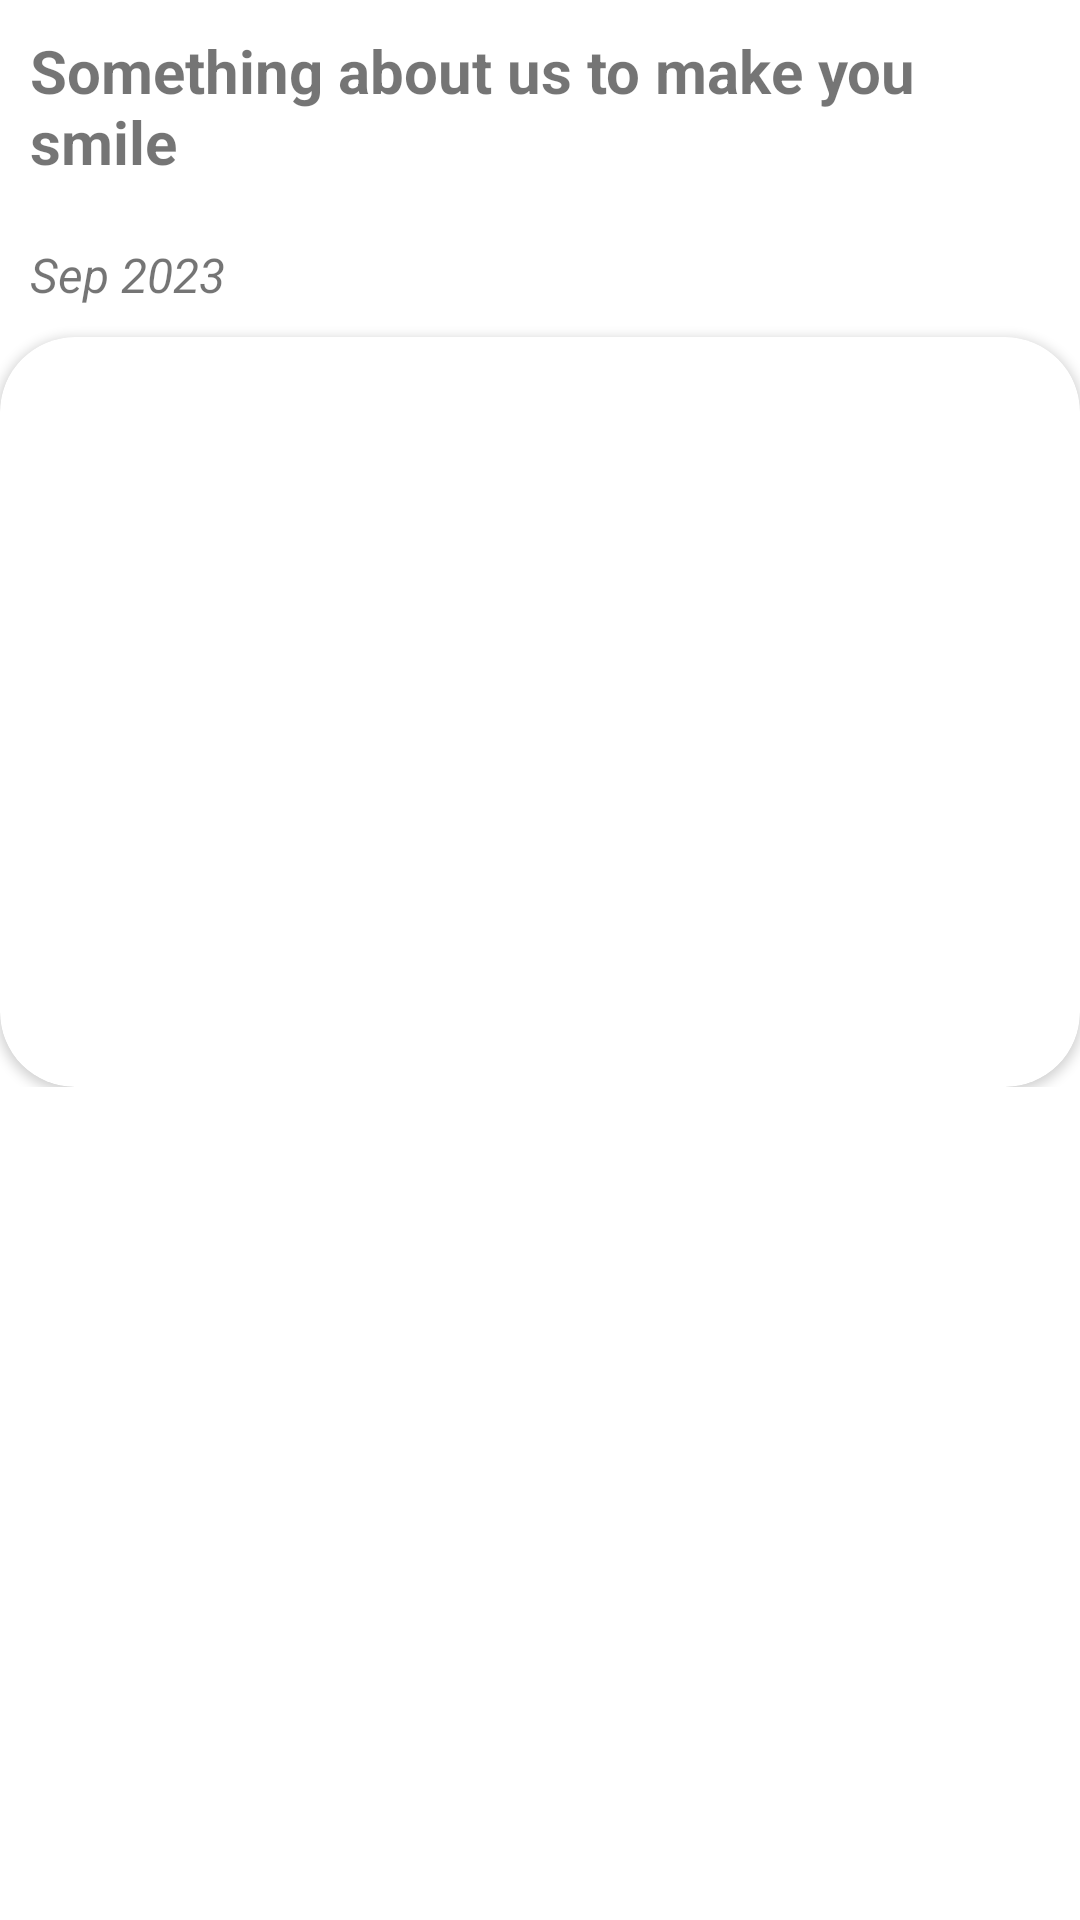

Here is an Android app screen rendered from its layout file. Give the layout XML and the strings, colors and styles it references.
<!-- AndroidManifest.xml: application theme Theme.Themovieapp -->
<!-- res/layout/single_item_movie_list.xml -->
<?xml version="1.0" encoding="utf-8"?>
<androidx.constraintlayout.widget.ConstraintLayout xmlns:android="http://schemas.android.com/apk/res/android"
    android:layout_width="match_parent"
    android:layout_height="wrap_content"
    xmlns:app="http://schemas.android.com/apk/res-auto">

    <LinearLayout
        android:id="@+id/profile_header"
        android:layout_width="match_parent"
        android:layout_height="wrap_content"
        android:gravity="center"
        android:orientation="vertical"
        app:layout_constraintEnd_toEndOf="parent"
        app:layout_constraintStart_toStartOf="parent"
        app:layout_constraintTop_toTopOf="parent">

        <TextView
            android:id="@+id/tvMovieTitle"
            android:layout_width="wrap_content"
            android:layout_height="wrap_content"
            android:text="Something about us to make you smile"
            android:layout_gravity="start"
            android:textSize="20sp"
            android:layout_margin="10dp"
            android:textStyle="bold"
            />
        <TextView
            android:id="@+id/tvMovieDatePublished"
            android:layout_width="wrap_content"
            android:layout_height="wrap_content"
            android:text="Sep 2023"
            android:layout_gravity="start"
            android:layout_margin="10dp"
            android:textStyle="italic"
            android:textSize="16sp"/>

        <androidx.cardview.widget.CardView
            android:layout_width="match_parent"
            android:layout_height="250dp"
            app:cardCornerRadius="25dp"
            android:layout_gravity="fill"
            android:elevation="50dp"
            >


            <ImageView
                android:id="@+id/iv_movie_image"
                android:layout_width="match_parent"
                android:layout_height="match_parent"
                android:scaleType="fitXY"
                android:elevation="10dp"
                android:visibility="visible"
                android:layout_centerHorizontal="true"
                app:layout_constraintTop_toTopOf="parent"
                app:layout_constraintEnd_toEndOf="parent"
                app:layout_constraintStart_toStartOf="parent"
                android:layout_gravity="center_vertical"
                android:src="@mipmap/ic_launcher"/>
        </androidx.cardview.widget.CardView>

    </LinearLayout>
</androidx.constraintlayout.widget.ConstraintLayout>
<!-- resources referenced by this layout -->
<resources>
  <style name="Theme.Themovieapp" parent="Theme.MaterialComponents.DayNight.NoActionBar">
          
          <item name="colorPrimary">@color/purple_500</item>
          <item name="colorPrimaryVariant">@color/purple_700</item>
          <item name="colorOnPrimary">@color/white</item>
          
          <item name="colorSecondary">@color/teal_200</item>
          <item name="colorSecondaryVariant">@color/teal_700</item>
          <item name="colorOnSecondary">@color/black</item>
          
          <item name="android:statusBarColor">?attr/colorPrimaryVariant</item>
          
      </style>
  <!-- not gathered from this repository: default colours our renderer supplied (Android Studio template values) -->
  <color name="purple_500">#FF6200EE</color>
  <color name="purple_700">#FF3700B3</color>
  <color name="teal_200">#FF03DAC5</color>
  <color name="teal_700">#FF018786</color>
  <color name="black">#FF000000</color>
  <color name="white">#FFFFFFFF</color>
</resources>
